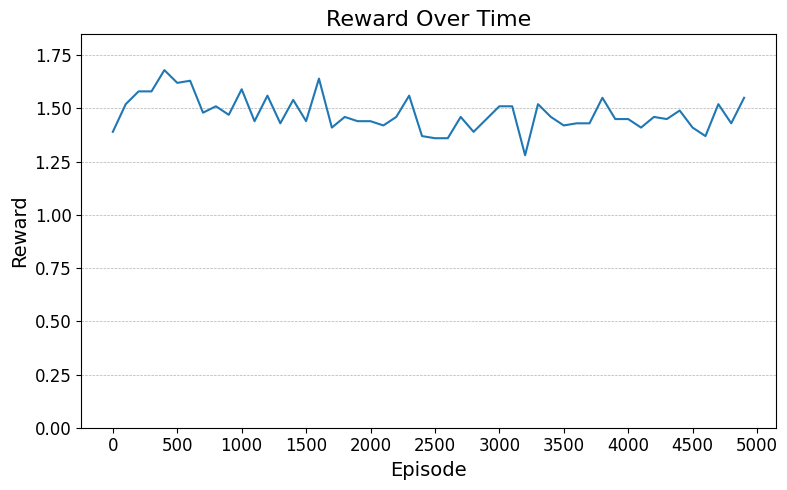

Values plotted in this chart, from the file beside it:
Run, Step, Reward
0, 0, 1.39
0, 1, 1.52
0, 2, 1.58
0, 3, 1.58
0, 4, 1.68
0, 5, 1.62
0, 6, 1.63
0, 7, 1.48
0, 8, 1.51
0, 9, 1.47
0, 10, 1.59
0, 11, 1.44
0, 12, 1.56
0, 13, 1.43
0, 14, 1.54
0, 15, 1.44
0, 16, 1.64
0, 17, 1.41
0, 18, 1.46
0, 19, 1.44
0, 20, 1.44
0, 21, 1.42
0, 22, 1.46
0, 23, 1.56
0, 24, 1.37
0, 25, 1.36
0, 26, 1.36
0, 27, 1.46
0, 28, 1.39
0, 29, 1.45
0, 30, 1.51
0, 31, 1.51
0, 32, 1.28
0, 33, 1.52
0, 34, 1.46
0, 35, 1.42
0, 36, 1.43
0, 37, 1.43
0, 38, 1.55
0, 39, 1.45
0, 40, 1.45
0, 41, 1.41
0, 42, 1.46
0, 43, 1.45
0, 44, 1.49
0, 45, 1.41
0, 46, 1.37
0, 47, 1.52
0, 48, 1.43
0, 49, 1.55
